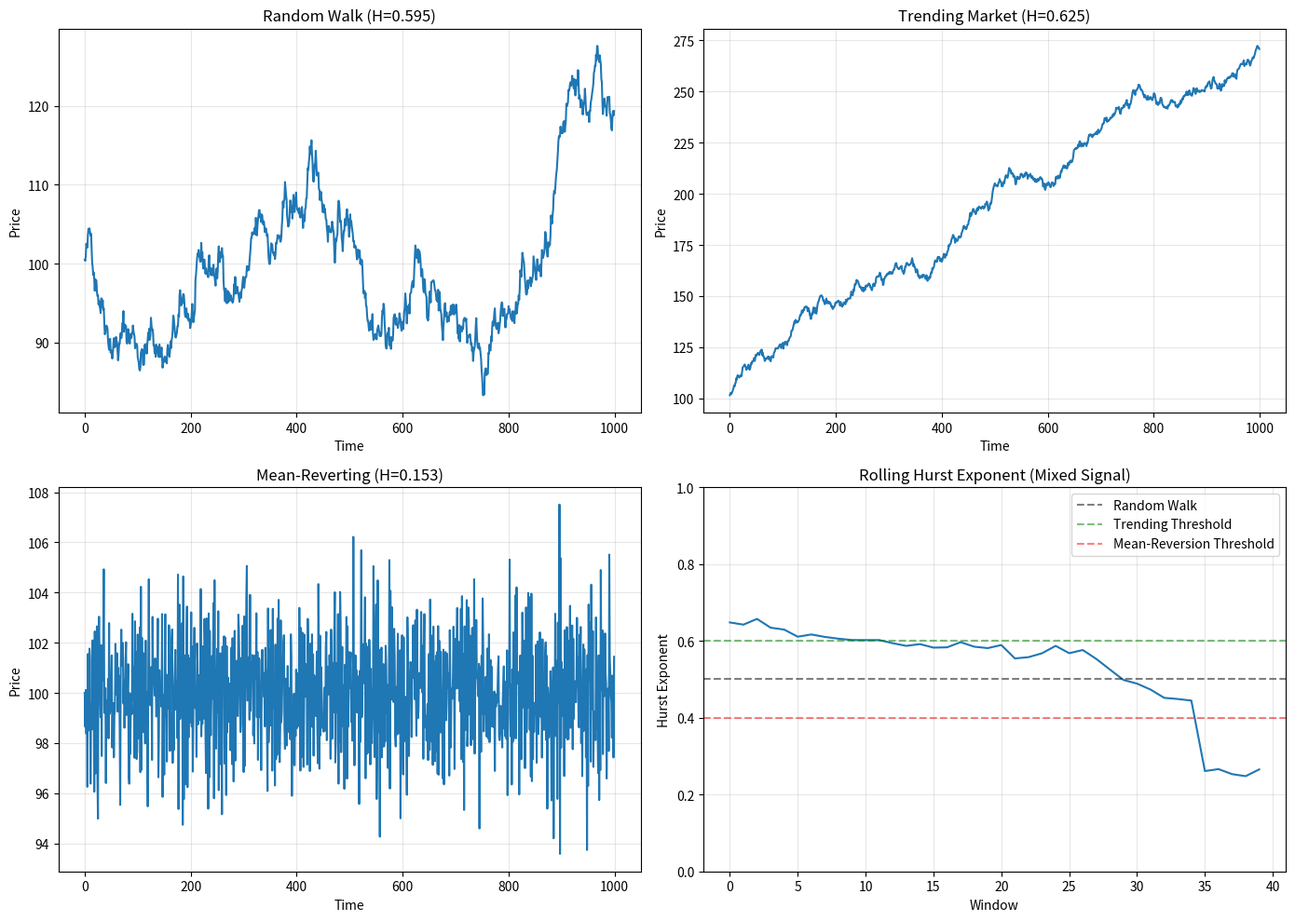

Recreate this plot in Python. (Note: this script raises an exception after producing the figure.)
"""
Hurst Exponent Analysis for Trend vs Mean-Reversion Detection

The Hurst Exponent (H) measures the long-term memory of a time series.
- H > 0.5: Persistent/Trending behavior (momentum continues)
- H = 0.5: Random walk (no predictable pattern)
- H < 0.5: Anti-persistent/Mean-reverting behavior (reversals likely)

Method: Rescaled Range (R/S) Analysis
Formula: E[R(n)/S(n)] = C * n^H
where:
  - R(n) = Range of cumulative deviations
  - S(n) = Standard deviation
  - H = Hurst exponent (estimated from log-log slope)
"""

import numpy as np
import pandas as pd
import logging
from typing import Dict, Optional, Tuple, List
from scipy import stats

logger = logging.getLogger(__name__)


class HurstExponentAnalyzer:
    """Calculate Hurst Exponent for trend vs mean-reversion detection"""

    def __init__(self, min_window: int = 10, max_window: Optional[int] = None):
        """
        Initialize Hurst Exponent Analyzer

        Args:
            min_window: Minimum window size for R/S analysis (default: 10)
            max_window: Maximum window size (default: data_length // 2)
        """
        self.min_window = min_window
        self.max_window = max_window
        logger.debug(f"Hurst Exponent Analyzer initialized (min_window={min_window})")

    def _rs_statistic(self, series: np.ndarray) -> float:
        """
        Calculate Rescaled Range (R/S) statistic for a time series

        Args:
            series: Time series data (returns or prices)

        Returns:
            R/S statistic value
        """
        n = len(series)
        if n < 2:
            return 0.0

        # Calculate mean
        mean = np.mean(series)

        # Calculate cumulative deviations from mean
        deviations = series - mean
        cumulative_deviations = np.cumsum(deviations)

        # Calculate range (R)
        R = np.max(cumulative_deviations) - np.min(cumulative_deviations)

        # Calculate standard deviation (S)
        S = np.std(series, ddof=1)

        # Avoid division by zero
        if S == 0 or np.isnan(S):
            return 0.0

        # Return R/S statistic
        return R / S

    def calculate_hurst(
        self,
        prices: np.ndarray,
        method: str = 'rs',
        simplified: bool = False
    ) -> float:
        """
        Calculate Hurst Exponent using R/S analysis

        Args:
            prices: Array of price values
            method: Calculation method ('rs' for Rescaled Range)
            simplified: If True, use simplified single-window calculation

        Returns:
            Hurst exponent value (0-1, typically 0.3-0.7)
        """
        if len(prices) < self.min_window * 2:
            logger.warning(f"Insufficient data: {len(prices)} < {self.min_window * 2}")
            return 0.5  # Return neutral value

        # Calculate returns
        returns = np.diff(prices) / prices[:-1]
        returns = returns[np.isfinite(returns)]

        if len(returns) < self.min_window:
            logger.warning("Insufficient valid returns for Hurst calculation")
            return 0.5

        if simplified:
            # Simplified approach: single window R/S
            rs_stat = self._rs_statistic(returns)
            if rs_stat <= 0:
                return 0.5

            # Estimate H from single R/S value
            # E[R/S] ≈ (n/2)^H for random walk
            n = len(returns)
            H = np.log(rs_stat) / np.log(n / 2)
            H = np.clip(H, 0.0, 1.0)

            logger.debug(f"Hurst (simplified): {H:.4f} from R/S={rs_stat:.4f}, n={n}")
            return float(H)

        # Full R/S analysis: multiple window sizes
        max_window = self.max_window or len(returns) // 2

        # Create logarithmically spaced window sizes
        # This gives better coverage across scales
        num_windows = min(10, (max_window - self.min_window) // 2)
        if num_windows < 3:
            # Fall back to simplified if not enough windows
            return self.calculate_hurst(prices, method='rs', simplified=True)

        window_sizes = np.logspace(
            np.log10(self.min_window),
            np.log10(max_window),
            num=num_windows,
            dtype=int
        )
        window_sizes = np.unique(window_sizes)  # Remove duplicates

        rs_values = []
        valid_windows = []

        for window in window_sizes:
            if window > len(returns):
                continue

            # Calculate R/S for this window by averaging over subseries
            rs_stats = []
            num_subseries = len(returns) // window

            for i in range(num_subseries):
                subseries = returns[i * window:(i + 1) * window]
                rs = self._rs_statistic(subseries)
                if rs > 0 and np.isfinite(rs):
                    rs_stats.append(rs)

            if len(rs_stats) > 0:
                avg_rs = np.mean(rs_stats)
                rs_values.append(avg_rs)
                valid_windows.append(window)

        if len(rs_values) < 3:
            logger.warning("Insufficient R/S values for regression, using simplified method")
            return self.calculate_hurst(prices, method='rs', simplified=True)

        # Estimate H from log-log regression
        # log(R/S) = log(c) + H * log(n)
        log_windows = np.log10(valid_windows)
        log_rs = np.log10(rs_values)

        # Linear regression
        slope, intercept, r_value, p_value, std_err = stats.linregress(log_windows, log_rs)

        # Hurst exponent is the slope
        H = slope
        H = np.clip(H, 0.0, 1.0)  # Bound to valid range

        logger.debug(
            f"Hurst exponent: {H:.4f} (R²={r_value**2:.3f}, "
            f"windows={len(valid_windows)}, p={p_value:.4f})"
        )

        return float(H)

    def interpret_hurst(self, hurst: float) -> Dict:
        """
        Interpret Hurst Exponent value for trading context

        Args:
            hurst: Hurst exponent value (0-1)

        Returns:
            Dictionary with interpretation:
                - behavior: str ('trending', 'random', 'mean_reverting')
                - persistence: str ('high', 'medium', 'low')
                - strategy: str (recommended trading strategy)
                - strength: float (0-1, strength of the signal)
        """
        # Hurst interpretation thresholds
        # Strong Mean-Reversion: 0.0 - 0.4
        # Weak Mean-Reversion: 0.4 - 0.5
        # Random Walk: 0.5
        # Weak Trending: 0.5 - 0.6
        # Strong Trending: 0.6 - 1.0

        if hurst < 0.4:
            behavior = 'mean_reverting'
            persistence = 'high'
            strategy = 'fade_extremes'  # Trade against the trend
            strength = (0.5 - hurst) * 2  # 0.4 → 0.2, 0.0 → 1.0
        elif hurst < 0.5:
            behavior = 'mean_reverting'
            persistence = 'medium'
            strategy = 'range_trading'
            strength = (0.5 - hurst) * 2  # 0.5 → 0.0, 0.4 → 0.2
        elif hurst < 0.6:
            behavior = 'trending'
            persistence = 'medium'
            strategy = 'momentum_following'
            strength = (hurst - 0.5) * 2  # 0.5 → 0.0, 0.6 → 0.2
        else:
            behavior = 'trending'
            persistence = 'high'
            strategy = 'trend_following'
            strength = (hurst - 0.5) * 2  # 0.6 → 0.2, 1.0 → 1.0

        # Cap strength at 1.0
        strength = min(strength, 1.0)

        return {
            'hurst': hurst,
            'behavior': behavior,
            'persistence': persistence,
            'strategy': strategy,
            'strength': strength,
            'is_trending': hurst > 0.5,
            'is_mean_reverting': hurst < 0.5,
            'timestamp': pd.Timestamp.now()
        }

    def calculate_rolling_hurst(
        self,
        prices: np.ndarray,
        window: int = 200,
        step: int = 10,
        simplified: bool = True
    ) -> np.ndarray:
        """
        Calculate rolling Hurst Exponent

        Args:
            prices: Array of price values
            window: Lookback window for each Hurst calculation
            step: Step size between calculations
            simplified: Use simplified calculation for speed

        Returns:
            Array of Hurst exponent values
        """
        hurst_values = []

        for i in range(window, len(prices), step):
            window_prices = prices[i - window:i]
            hurst = self.calculate_hurst(window_prices, simplified=simplified)
            hurst_values.append(hurst)

        return np.array(hurst_values)

    def analyze_market(
        self,
        prices: np.ndarray,
        simplified: bool = False
    ) -> Dict:
        """
        Complete market Hurst analysis

        Args:
            prices: Array of price values
            simplified: Use simplified calculation

        Returns:
            Dictionary with Hurst analysis results
        """
        hurst = self.calculate_hurst(prices, simplified=simplified)
        interpretation = self.interpret_hurst(hurst)

        # Additional metrics
        returns = np.diff(prices) / prices[:-1]
        returns = returns[np.isfinite(returns)]

        result = {
            **interpretation,
            'num_prices': len(prices),
            'volatility': float(np.std(returns)) if len(returns) > 0 else 0.0,
            'mean_return': float(np.mean(returns)) if len(returns) > 0 else 0.0,
        }

        logger.info(
            f"Hurst Analysis: {hurst:.3f} | "
            f"Behavior: {interpretation['behavior']} | "
            f"Strategy: {interpretation['strategy']} | "
            f"Strength: {interpretation['strength']:.2f}"
        )

        return result


# Convenience function for V7 runtime
def calculate_hurst_exponent(
    prices: np.ndarray,
    simplified: bool = True,
    min_window: int = 10
) -> Dict:
    """
    Calculate Hurst exponent and return analysis

    Args:
        prices: Array of price values
        simplified: Use simplified (faster) calculation
        min_window: Minimum window size for R/S analysis

    Returns:
        Dictionary with Hurst analysis
    """
    analyzer = HurstExponentAnalyzer(min_window=min_window)
    return analyzer.analyze_market(prices, simplified=simplified)


if __name__ == "__main__":
    # Test Hurst Exponent implementation
    import matplotlib
    matplotlib.use('Agg')  # Non-interactive backend
    import matplotlib.pyplot as plt

    # Setup logging
    logging.basicConfig(
        level=logging.INFO,
        format='%(asctime)s | %(levelname)-5s | %(message)s',
        datefmt='%Y-%m-%d %H:%M:%S'
    )

    print("=" * 80)
    print("Hurst Exponent Analyzer - Test Run")
    print("=" * 80)

    # Generate test data
    np.random.seed(42)

    # Test 1: Random walk (H ≈ 0.5)
    print("\n1. Testing Random Walk (Expected: H ≈ 0.5)")
    random_walk = np.cumsum(np.random.randn(1000)) + 100
    analyzer = HurstExponentAnalyzer(min_window=10)
    result1 = analyzer.analyze_market(random_walk, simplified=False)
    print(f"   Hurst:      {result1['hurst']:.4f}")
    print(f"   Behavior:   {result1['behavior']}")
    print(f"   Strategy:   {result1['strategy']}")
    print(f"   Strength:   {result1['strength']:.2f}")

    # Test 2: Trending market (H > 0.5)
    print("\n2. Testing Trending Market (Expected: H > 0.5)")
    trend = np.cumsum(np.random.randn(1000) + 0.1) + 100  # Drift added
    result2 = analyzer.analyze_market(trend, simplified=False)
    print(f"   Hurst:      {result2['hurst']:.4f}")
    print(f"   Behavior:   {result2['behavior']}")
    print(f"   Strategy:   {result2['strategy']}")
    print(f"   Strength:   {result2['strength']:.2f}")

    # Test 3: Mean-reverting (H < 0.5)
    print("\n3. Testing Mean-Reverting Series (Expected: H < 0.5)")
    # Create mean-reverting series using AR(1) with negative coefficient
    mean_reverting = [100]
    for _ in range(999):
        # Mean reversion: X(t) = μ + φ(X(t-1) - μ) + ε, φ < 0
        mean_reverting.append(
            100 + (-0.3) * (mean_reverting[-1] - 100) + np.random.randn() * 2
        )
    mean_reverting = np.array(mean_reverting)
    result3 = analyzer.analyze_market(mean_reverting, simplified=False)
    print(f"   Hurst:      {result3['hurst']:.4f}")
    print(f"   Behavior:   {result3['behavior']}")
    print(f"   Strategy:   {result3['strategy']}")
    print(f"   Strength:   {result3['strength']:.2f}")

    # Test 4: Strong trending (H > 0.6)
    print("\n4. Testing Strong Trending Series (Expected: H > 0.6)")
    strong_trend = np.cumsum(np.random.randn(1000) + 0.5) + 100  # Strong drift
    result4 = analyzer.analyze_market(strong_trend, simplified=False)
    print(f"   Hurst:      {result4['hurst']:.4f}")
    print(f"   Behavior:   {result4['behavior']}")
    print(f"   Strategy:   {result4['strategy']}")
    print(f"   Strength:   {result4['strength']:.2f}")

    # Test 5: Rolling Hurst analysis
    print("\n5. Testing Rolling Hurst (Simplified Method)")
    # Mixed signal: trending → random → mean-reverting
    mixed_signal = np.concatenate([
        np.cumsum(np.random.randn(300) + 0.3) + 100,  # Trending
        np.cumsum(np.random.randn(400)) + 130,        # Random walk
        mean_reverting[600:900] + 30                   # Mean-reverting
    ])

    rolling_hurst = analyzer.calculate_rolling_hurst(
        mixed_signal,
        window=200,
        step=20,
        simplified=True
    )
    print(f"   Calculated {len(rolling_hurst)} Hurst values")
    print(f"   Min Hurst: {np.min(rolling_hurst):.4f}")
    print(f"   Max Hurst: {np.max(rolling_hurst):.4f}")
    print(f"   Avg Hurst: {np.mean(rolling_hurst):.4f}")

    # Visualization
    print("\n6. Creating Visualization...")
    fig, axes = plt.subplots(2, 2, figsize=(14, 10))

    # Plot 1: Random Walk
    axes[0, 0].plot(random_walk)
    axes[0, 0].set_title(f"Random Walk (H={result1['hurst']:.3f})")
    axes[0, 0].set_xlabel("Time")
    axes[0, 0].set_ylabel("Price")
    axes[0, 0].grid(True, alpha=0.3)

    # Plot 2: Trending
    axes[0, 1].plot(trend)
    axes[0, 1].set_title(f"Trending Market (H={result2['hurst']:.3f})")
    axes[0, 1].set_xlabel("Time")
    axes[0, 1].set_ylabel("Price")
    axes[0, 1].grid(True, alpha=0.3)

    # Plot 3: Mean-Reverting
    axes[1, 0].plot(mean_reverting)
    axes[1, 0].set_title(f"Mean-Reverting (H={result3['hurst']:.3f})")
    axes[1, 0].set_xlabel("Time")
    axes[1, 0].set_ylabel("Price")
    axes[1, 0].grid(True, alpha=0.3)

    # Plot 4: Rolling Hurst
    axes[1, 1].plot(rolling_hurst)
    axes[1, 1].axhline(y=0.5, color='black', linestyle='--', label='Random Walk', alpha=0.5)
    axes[1, 1].axhline(y=0.6, color='g', linestyle='--', label='Trending Threshold', alpha=0.5)
    axes[1, 1].axhline(y=0.4, color='r', linestyle='--', label='Mean-Reversion Threshold', alpha=0.5)
    axes[1, 1].set_title("Rolling Hurst Exponent (Mixed Signal)")
    axes[1, 1].set_xlabel("Window")
    axes[1, 1].set_ylabel("Hurst Exponent")
    axes[1, 1].legend()
    axes[1, 1].grid(True, alpha=0.3)
    axes[1, 1].set_ylim(0, 1)

    plt.tight_layout()
    plt.savefig('/tmp/hurst_exponent_test.png', dpi=100, bbox_inches='tight')
    print(f"   Saved visualization to /tmp/hurst_exponent_test.png")

    print("\n" + "=" * 80)
    print("Hurst Exponent Test Complete!")
    print("=" * 80)
    print("\nKey Insights:")
    print("  - H ≈ 0.5: Random walk (no predictable pattern)")
    print("  - H > 0.5: Trending/persistent behavior (momentum)")
    print("  - H < 0.5: Mean-reverting/anti-persistent (reversals)")
    print("  - Use Hurst to select trading strategy (trend vs mean-reversion)")
    print("=" * 80)
